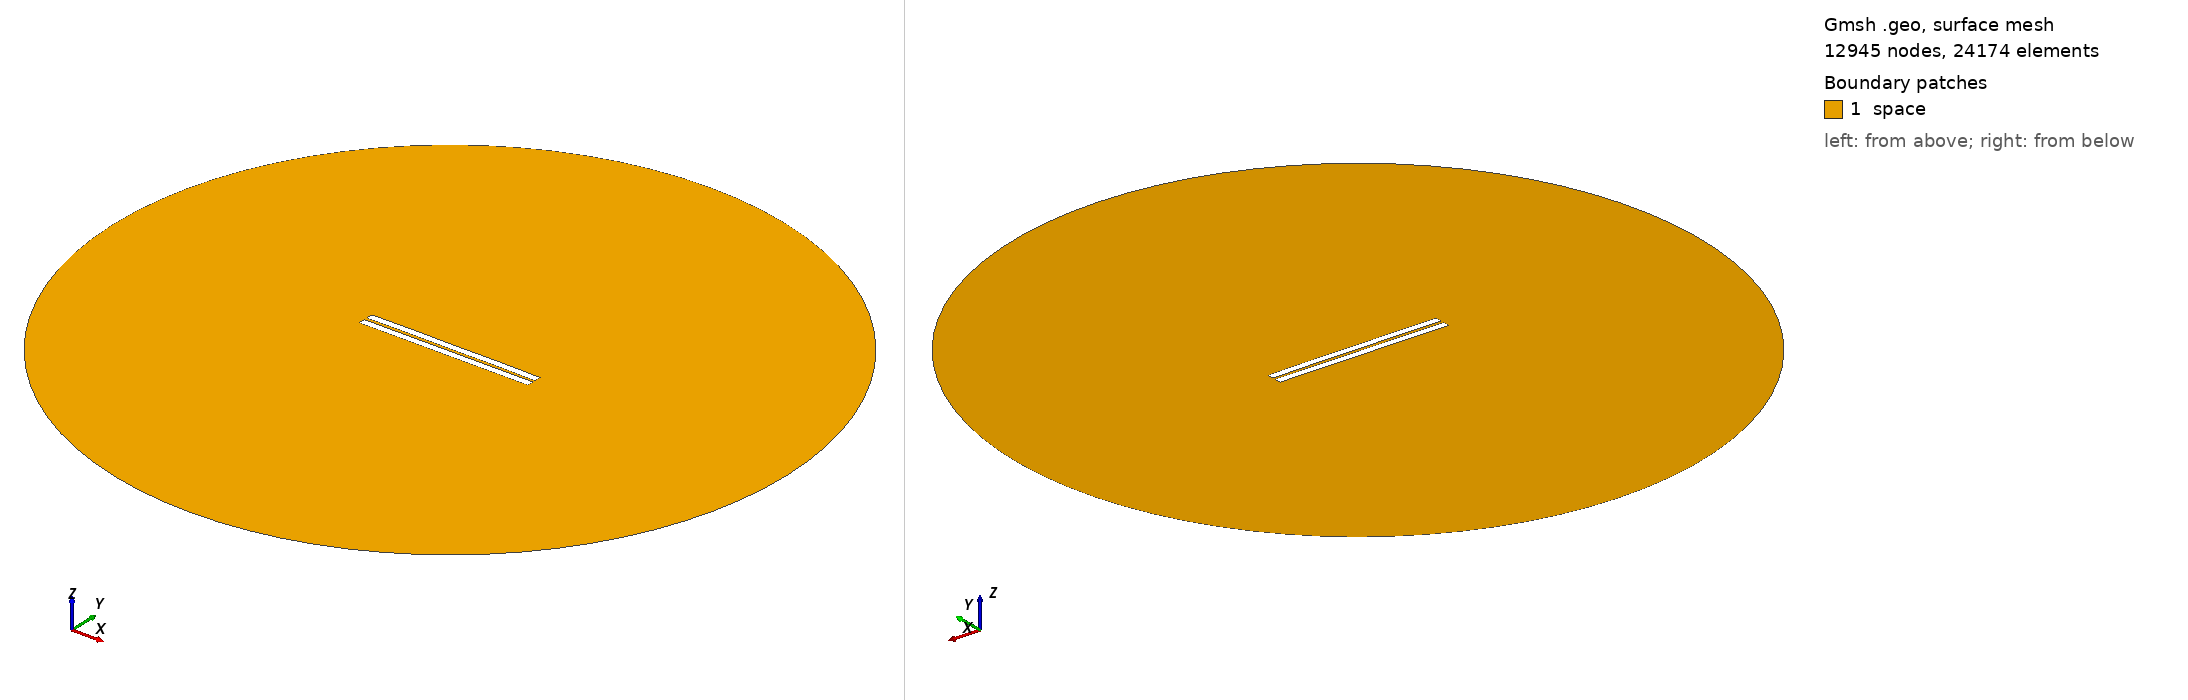

Gmsh geometry script, surface-meshed: 12945 nodes, 24174 surface elements. Boundary patches (legend numbers): 1 space. Left view from above one corner, right view from below the opposite corner. Legend entries are the model's physical surfaces. The drawing asked Gmsh for element sizes between 1% and 20% of the model's largest extent; the script's own settings can give other sizes.

=== 839.geo (drawn) ===
//---------------------------------------
// Geometry kernel
//---------------------------------------

SetFactory("OpenCASCADE");



//---------------------------------------
// Parameters of the geometry
//---------------------------------------

// Overetch of the upper plate
overetch = 0.0;

// Distance between the plates
distance = 1.75;

// Discretization over the x axis (for the deformation)
nx = 50; 

// Length of the plate
L = 100 - overetch; 

// Number of modes
n = 4; 

// 1st mode coefficient
coeff(1) = -0.075;
beta(1) = 0.596864 * 3.1415926535 / L;

// 2nd mode coefficient
coeff(2) = 0.07499999999999998;
beta(2) = 1.49418 * 3.1415926535 / L;

// 3rd mode coefficient
coeff(3) = 0.0;
beta(3) = 2.50025 * 3.1415926535 / L;

// 4th mode coefficient
coeff(4) = 0.07499999999999998;
beta(4) = 3.49999 * 3.1415926535 / L;



//---------------------------------------
// Upper plate (deformed rectangle)
//---------------------------------------

// Coordiantes of the upper plate
xmin = -50;
xmax = 50 - overetch;

// Height of the upper plate
yheight = 4 - 2 * overetch;

// Indexes of the points
UpperID[] = {};
LowerID[] = {};
LeftID[] = {};
RightID[] = {};

// Point index
p = 1;

// Horizontal edges
For i In {1:nx}
    x = xmin + (i-1)*(xmax - xmin)/(nx-1);

    y_bottom = distance / 2 + overetch;
    For j In {1:n}
        C = (Cosh(beta(j)*L) + Cos(beta(j)*L)) / (Sinh(beta(j)*L) + Sin(beta(j)*L));
        y_bottom  = y_bottom + coeff(j) * (Cosh(beta(j)*(x+50)) - Cos(beta(j)*(x+50)) - C * (Sinh(beta(j)*(x+50)) - Sin(beta(j)*(x+50))));
    EndFor

    y_top = y_bottom + yheight;

    Point(p) = {x, y_top, 0, 1.0};
    UpperID[i] = p;
    p = p + 1;

    Point(p) = {x, y_bottom, 0, 1.0};
    LowerID[i] = p;
    p = p + 1;
EndFor

// Create point lists
UpperPts[] = {}; LowerPts[] = {};
For i In {1:nx}
  UpperPts[] += {UpperID[i]};
  LowerPts[] += {LowerID[i]};
EndFor

// Build splines
Spline(1) = {UpperPts[]};
Spline(2) = {LowerPts[]};
Line(3) = {LowerPts[nx-1], UpperPts[nx-1]};
Line(4) = {LowerPts[0], UpperPts[0]};

// Build the plane surface
Curve Loop(1) = {2, 3, -1, -4};
Plane Surface(1) = {1};



//---------------------------------------
// Lower plate (rectangle)
//---------------------------------------

// Vertices
Point(1001) = {-50, -1, 0, 1.0};
Point(1002) = { 50, -1, 0, 1.0};
Point(1003) = { 50,  -5, 0, 1.0};
Point(1004) = {-50,  -5, 0, 1.0};

// Edges
Line(5) = {1001, 1002};
Line(6) = {1002, 1003};
Line(7) = {1003, 1004};
Line(8) = {1004, 1001};

// Plane surface
Line Loop(2) = {5, 6, 7, 8};
Plane Surface(2) = {2}; 



//---------------------------------------
// Outer (fictious) boundary
//---------------------------------------

// Points
Point(1005) = {0, 0, 0};       // Center
Point(1006) = {200, 0, 0};     // Start point
Point(1007) = {0, 200, 0};     // 90 degrees
Point(1008) = {-200, 0, 0};    // 180 degrees
Point(1009) = {0, -200, 0};    // 270 degrees

// Circle arcs (each needs start, center, end)
Circle(9) = {1006, 1005, 1007};
Circle(10) = {1007, 1005, 1008};
Circle(11) = {1008, 1005, 1009};
Circle(12) = {1009, 1005, 1006};

// Plane surface for the entire domain
Curve Loop(3) = {9, 10, 11, 12};
Surface(3) = {3};

// Subtract the plates from the whole domain to obtain the actual domain where we want to solve the equations
BooleanDifference{ Surface{3}; Delete; }{ Surface{1}; Surface{2}; Delete; }




//---------------------------------------
// Transfinite Lines/Curves
//---------------------------------------

// Set the number of points on the boundaries
r = 7;

// Plates
Transfinite Curve {1, 2} = 50*r Using Progression 1;
Transfinite Curve {3, 4} = 2*r Using Progression 1;
Transfinite Line {5, 7} = 50*r Using Progression 1;
Transfinite Line {6, 8} = 2*r Using Progression 1;

// Outer boundary
Transfinite Line {9, 10, 11, 12} = 20 Using Progression 1;



//---------------------------------------
// Physical groups
//---------------------------------------                

// Physical curves (boundaries)
Physical Line("force_segment", 10) = {2};
Physical Line("upper_plate", 11) = {1, 3, 4};
Physical Line("lower_plate", 12) = {5, 6, 7, 8};
Physical Line("boundary", 20) = {9, 10, 11, 12};

// Physical Surfaces
Physical Surface("space", 30) = {3};



//---------------------------------------
// 6. Generate the Mesh
//---------------------------------------

// 2D mesh generation
Mesh 2;
